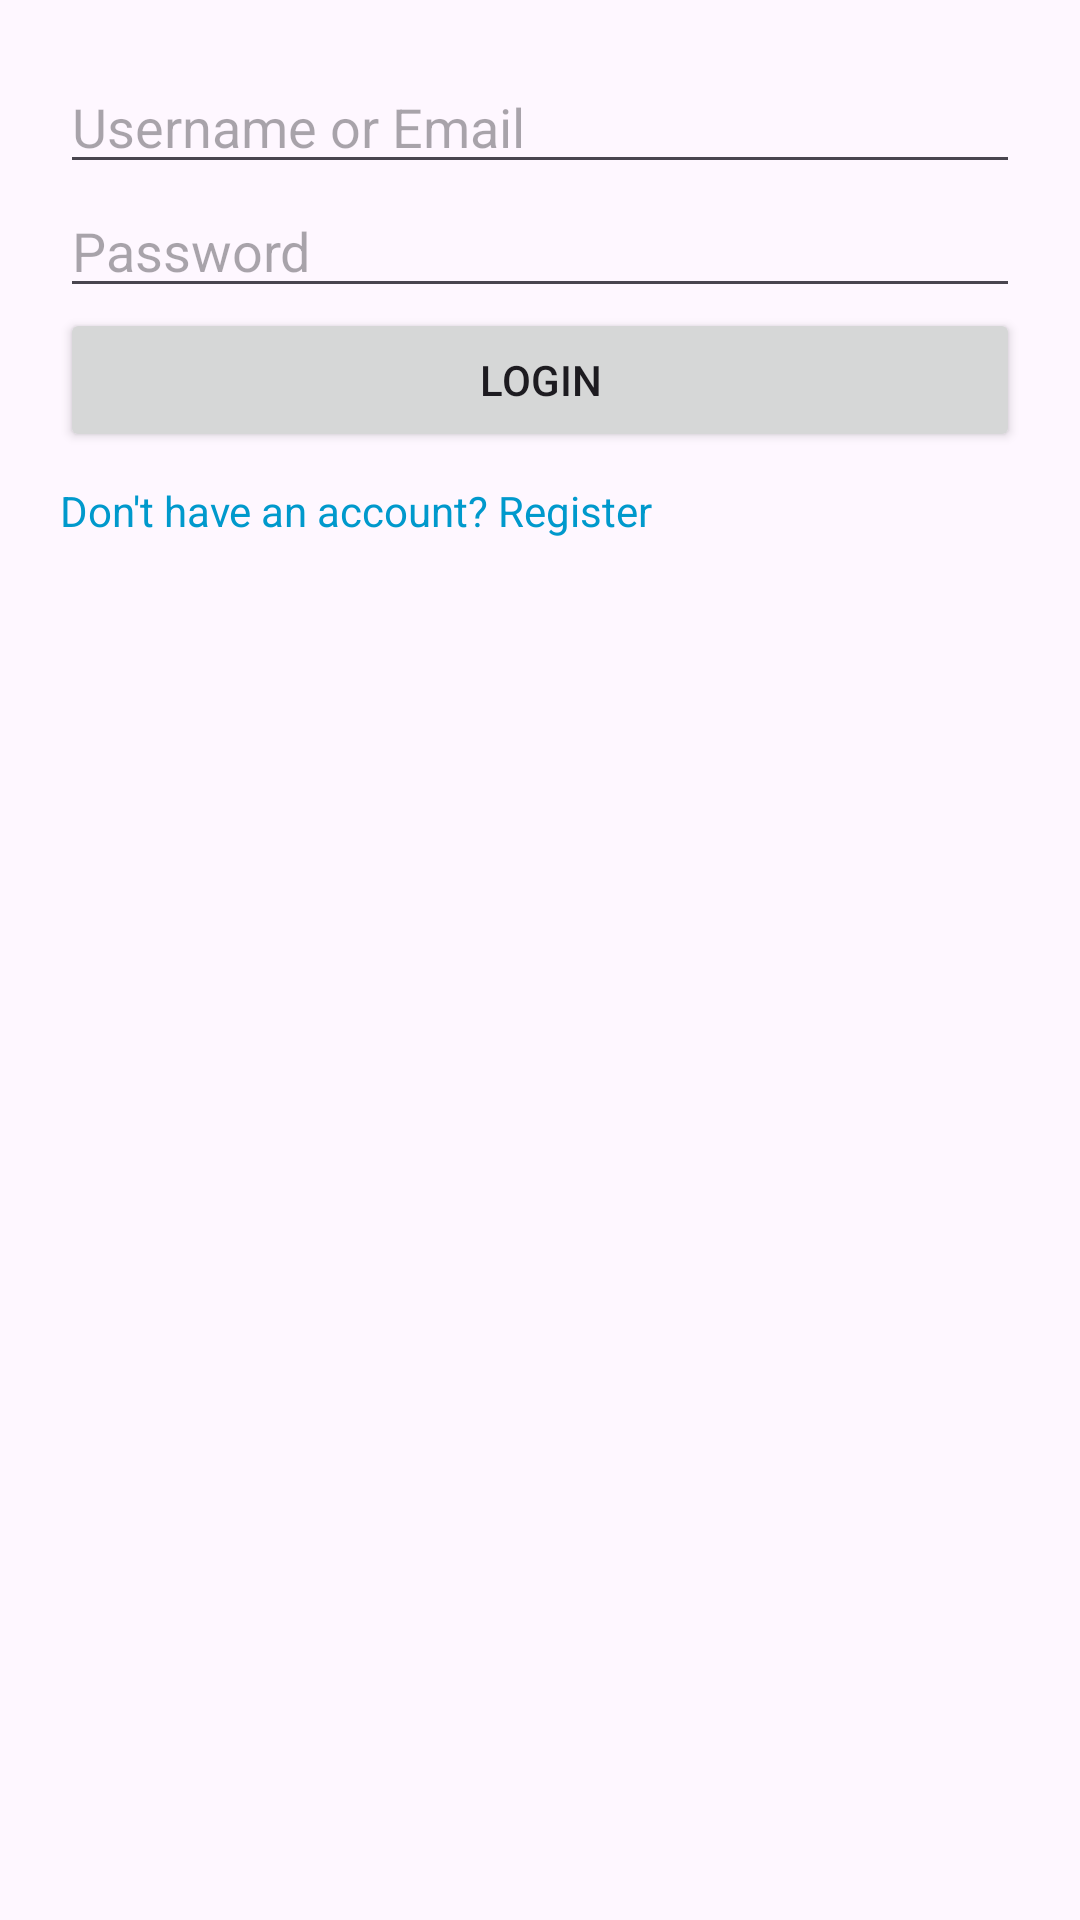

The Android layout XML behind this screen, and the referenced resources:
<!-- AndroidManifest.xml: application theme Theme.FastNest -->
<!-- res/layout/activity_login.xml -->
<?xml version="1.0" encoding="utf-8"?>
<LinearLayout
    xmlns:android="http://schemas.android.com/apk/res/android"
    android:layout_width="match_parent"
    android:layout_height="match_parent"
    android:orientation="vertical"
    android:padding="20dp">

    <EditText
        android:id="@+id/etUsernameEmail"
        android:layout_width="match_parent"
        android:layout_height="wrap_content"
        android:hint="Username or Email" />

    <EditText
        android:id="@+id/etPassword"
        android:layout_width="match_parent"
        android:layout_height="wrap_content"
        android:inputType="textPassword"
        android:hint="Password" />

    <Button
        android:id="@+id/btnLogin"
        android:layout_width="match_parent"
        android:layout_height="wrap_content"
        android:text="Login" />

    <TextView
        android:id="@+id/tvRegister"
        android:layout_width="wrap_content"
        android:layout_height="wrap_content"
        android:text="Don't have an account? Register"
        android:textColor="@android:color/holo_blue_dark"
        android:paddingTop="10dp"/>
</LinearLayout>
<!-- resources referenced by this layout -->
<resources>
  <style name="Theme.FastNest" parent="Base.Theme.FastNest" />
  <style name="Base.Theme.FastNest" parent="Theme.Material3.DayNight.NoActionBar">
          
          
      </style>
</resources>
